2-way image classification set "train_test_data" from GitHub (kmk9461/Interests_Portfolio); label vocabulary: crochet stitches, knitting stitches.

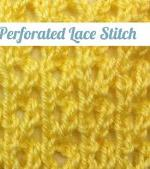
Label: knitting stitches

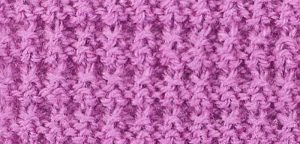
Label: knitting stitches

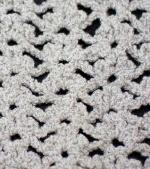
Label: crochet stitches

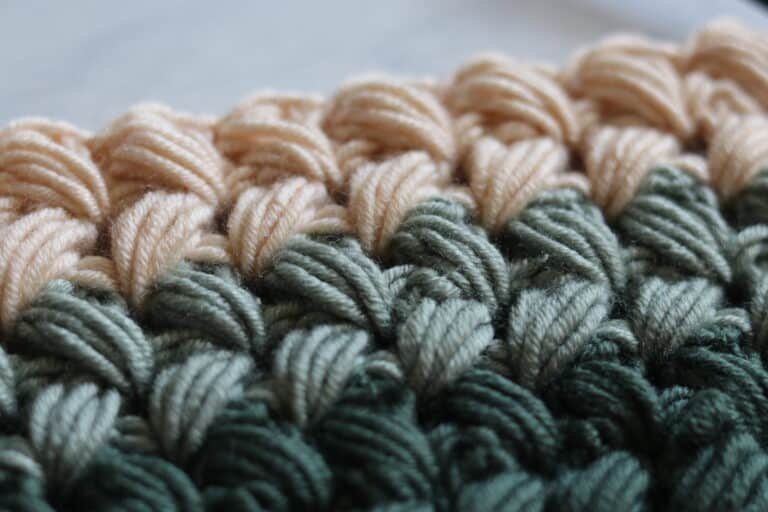
Label: crochet stitches

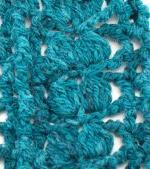
Label: crochet stitches

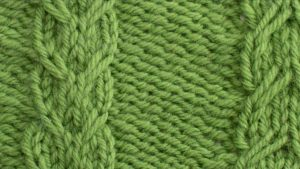
Label: knitting stitches
